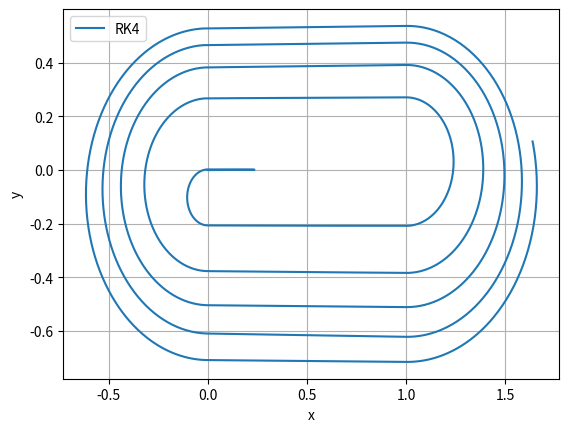

The script that saved this image:
import numpy as np
import math as math
import matplotlib.pyplot as plt
from decimal import Decimal

final = 4
iteration = 10
c = 3.0e8
gap = 1

class Particle:
	
	#def __init__(self, ms, chrg, elec, mag, pos, vel):
	def __init__(self, ms, chrg, elec, mag):
		self.pMass = ms
		self.pCharge = chrg
		self.bField = np.array(mag)
		self.eField = np.array(elec)

	"""accelertaion function:
	@parameter: rPos is the position of the particle
	@parameter: vPos is the velocity of the particle
	returns: the acceleration at the given coordinate given the properties of the particle
	"""
	def acceleration(self, rPos, vPos):
		global iteration
		q_by_m = (self.pCharge/self.pMass)
		if iteration == final:
			#if we have reached the final iteration, then we have turned off all the acceleration
			return 0

		elif 0>=rPos[0] or rPos[0]>=gap:
			#if the particle is in magnetic field, and we simply give the acceleration due to magnetic field
			return q_by_m*np.array(np.cross(vPos, self.bField))

		else:
			#otherwise the particle has the coordinates between 0 and 1, there is electric field
			if rPos[1]<0:
				#if the particle is below the origin, then the acceleration is positive
				return q_by_m*self.eField
			else:
				#if the particle is below the origin, then the acceleration is negative
				return -q_by_m*self.eField

e = [5000000.0,0.,0.]
b = [0.,0.,-1.5]
mass = 1.67e-27
charge = 1.6e-19

proton = Particle(mass, charge, e, b)

# setting the upper and lower limits of the partition a <= t <= b

a = 0.0
b = 10*2*math.pi * proton.pMass / (np.linalg.norm(b) * proton.pCharge)
 
 
# Setting the number of partitions and calculating the width of each partion
n = 4000
h = (b-a)/n

#
t = np.arange( a, b+h, h )
r = np.zeros((n+1,3))
v = np.zeros((n+1,3))

t[0]= 0.0
r[0]= [0.0, 0.0, 0.0]
v[0]= [0.05*c, 0.0, 0.0]


"""*
function derivR is the derivative dr/dt as a function of time, r and v
@parameter tVal is the time
@parameter rVal is the position vector
@parameter vVal is the velocity vector
@returns the value of derivative at the given point
"""
def deriR(tVal, rVal, vVal):
	return vVal

"""*
function derivV is the derivative dv/dt as a function of time, r and v
@parameter tVal is the time
@parameter rVal is the position vector
@parameter vVal is the velocity vector
@returns the value of derivative at the given point
"""
def deriV(t, r, v):
	return proton.acceleration( r, v)

"""*
function rungeKutta approtimates r on the interval [t(k-1), t(k)]
@parameter tVal is the time point at t(k-1)
@parameter rVal is the position vector at t(k-1)
@parameter vVal is the velocity vector at t(k-1)
@parameter h = t(k) - t(k-1)
@returns an arrar with two vectors. first vector is approtimation of 
"""
def rungeKutta(tVal, rVal, vVal, h):
	#calculates k1, k2, k3, k4, l1, l2, l3 and l4

	k1 = h*deriR(tVal, rVal, vVal)
	l1 = h*deriV(tVal, rVal, vVal)

	k2 = h*deriR(tVal + h/2, rVal + k1/2, vVal + l1/2)
	l2 = h*deriV(tVal + h/2, rVal + k1/2, vVal + l1/2)

	k3 = h*deriR(tVal + h/2, rVal + k2/2, vVal + l2/2)
	l3 = h*deriV(tVal + h/2, rVal + k2/2, vVal + l2/2)

	k4 = h*deriR(tVal + h, rVal + k3, vVal + l3)
	l4 = h*deriV(tVal + h, rVal + k3, vVal + l3)
	
	return [(k1+ 2*(k2 + k3) + k4)/6, (l1+ 2*(l2 + l3) + l4)/6]


"""
for loop runs to update values of r and v
over the different partitions of T = [a, b]
with step h using the rungeKutta method
"""
for i in range(1, n+1):
	increase = rungeKutta(t[i-1], r[i-1], v[i-1], h)
	r[i] = r[i-1] + increase[0]
	v[i] = v[i-1] + increase[1]


"""
function func returns the value of the actual function at a given value t
"""
# def func( t ):
#     return np.exp(t)
x = np.zeros((n+1,))
y = np.zeros((n+1,))

for i in range (0, n+1):
	x[i] = r[i][0]
	y[i] = r[i][1]




plt.plot(x, y, label='RK4')
plt.xlabel('x') 
plt.ylabel('y')
plt.legend(loc=2)
plt.grid()


plt.show()
